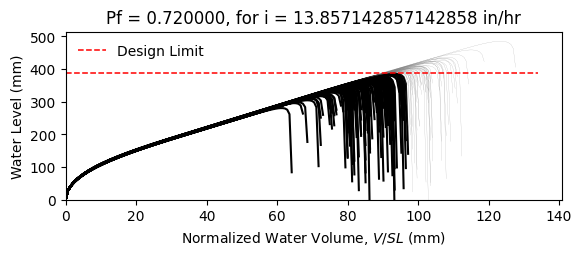

Values plotted in this chart, from the file beside it:
W12X19, L = 360.0 in, slope = 0.020833333333333332 in/in, dead load = 6.944444444444444e-05 kip/in…
zwlim AISC Appendix 2, zwlim DAMP, zwlim Proposed for ASCE 7, zwlim Neglect Ponding, dhnom Denver, dhnom New York, dhnom New Orleans, dh Denver, dh New York, dh New Orleans, dmax
11.37, 10.83, 9.945, 12.05, 2.283, 2.283, 2.283, 6.727, 6.727, 6.727, 15.59, Safe, 
11.37, 10.83, 9.945, 12.05, 2.283, 2.283, 2.283, 6.727, 6.727, 6.727, 13.76, Fail, 
11.37, 10.83, 9.945, 12.05, 2.283, 2.283, 2.283, 6.727, 6.727, 6.727, 13.35, Fail, 
11.37, 10.83, 9.945, 12.05, 2.283, 2.283, 2.283, 6.727, 6.727, 6.727, 15.6, Safe, 
11.37, 10.83, 9.945, 12.05, 2.283, 2.283, 2.283, 6.727, 6.727, 6.727, 12.96, Fail, 
11.37, 10.83, 9.945, 12.05, 2.283, 2.283, 2.283, 6.727, 6.727, 6.727, 19.1, Safe, 
11.37, 10.83, 9.945, 12.05, 2.283, 2.283, 2.283, 6.727, 6.727, 6.727, 14.51, Fail, 
11.37, 10.83, 9.945, 12.05, 2.283, 2.283, 2.283, 6.727, 6.727, 6.727, 13.2, Fail, 
11.37, 10.83, 9.945, 12.05, 2.283, 2.283, 2.283, 6.727, 6.727, 6.727, 15.18, Fail, 
11.37, 10.83, 9.945, 12.05, 2.283, 2.283, 2.283, 6.727, 6.727, 6.727, 14.26, Fail, 
11.37, 10.83, 9.945, 12.05, 2.283, 2.283, 2.283, 6.727, 6.727, 6.727, 12.54, Fail, 
11.37, 10.83, 9.945, 12.05, 2.283, 2.283, 2.283, 6.727, 6.727, 6.727, 12.16, Fail, 
11.37, 10.83, 9.945, 12.05, 2.283, 2.283, 2.283, 6.727, 6.727, 6.727, 15.42, Safe, 
11.37, 10.83, 9.945, 12.05, 2.283, 2.283, 2.283, 6.727, 6.727, 6.727, 13.5, Fail, 
11.37, 10.83, 9.945, 12.05, 2.283, 2.283, 2.283, 6.727, 6.727, 6.727, 15.53, Safe, 
11.37, 10.83, 9.945, 12.05, 2.283, 2.283, 2.283, 6.727, 6.727, 6.727, 14.2, Fail, 
11.37, 10.83, 9.945, 12.05, 2.283, 2.283, 2.283, 6.727, 6.727, 6.727, 14.66, Fail, 
11.37, 10.83, 9.945, 12.05, 2.283, 2.283, 2.283, 6.727, 6.727, 6.727, 16.06, Safe, 
11.37, 10.83, 9.945, 12.05, 2.283, 2.283, 2.283, 6.727, 6.727, 6.727, 13.21, Fail, 
11.37, 10.83, 9.945, 12.05, 2.283, 2.283, 2.283, 6.727, 6.727, 6.727, 13.92, Fail, 
11.37, 10.83, 9.945, 12.05, 2.283, 2.283, 2.283, 6.727, 6.727, 6.727, 13.08, Fail, 
11.37, 10.83, 9.945, 12.05, 2.283, 2.283, 2.283, 6.727, 6.727, 6.727, 15.47, Safe, 
11.37, 10.83, 9.945, 12.05, 2.283, 2.283, 2.283, 6.727, 6.727, 6.727, 15.86, Safe, 
11.37, 10.83, 9.945, 12.05, 2.283, 2.283, 2.283, 6.727, 6.727, 6.727, 14.38, Fail, 
11.37, 10.83, 9.945, 12.05, 2.283, 2.283, 2.283, 6.727, 6.727, 6.727, 13.84, Fail, 
11.37, 10.83, 9.945, 12.05, 2.283, 2.283, 2.283, 6.727, 6.727, 6.727, 12.24, Fail, 
11.37, 10.83, 9.945, 12.05, 2.283, 2.283, 2.283, 6.727, 6.727, 6.727, 15.16, Fail, 
11.37, 10.83, 9.945, 12.05, 2.283, 2.283, 2.283, 6.727, 6.727, 6.727, 14.75, Fail, 
11.37, 10.83, 9.945, 12.05, 2.283, 2.283, 2.283, 6.727, 6.727, 6.727, 13.27, Fail, 
11.37, 10.83, 9.945, 12.05, 2.283, 2.283, 2.283, 6.727, 6.727, 6.727, 16.49, Safe, 
11.37, 10.83, 9.945, 12.05, 2.283, 2.283, 2.283, 6.727, 6.727, 6.727, 14.78, Fail, 
11.37, 10.83, 9.945, 12.05, 2.283, 2.283, 2.283, 6.727, 6.727, 6.727, 15.08, Fail, 
11.37, 10.83, 9.945, 12.05, 2.283, 2.283, 2.283, 6.727, 6.727, 6.727, 13.63, Fail, 
11.37, 10.83, 9.945, 12.05, 2.283, 2.283, 2.283, 6.727, 6.727, 6.727, 16.13, Safe, 
11.37, 10.83, 9.945, 12.05, 2.283, 2.283, 2.283, 6.727, 6.727, 6.727, 15.34, Safe, 
11.37, 10.83, 9.945, 12.05, 2.283, 2.283, 2.283, 6.727, 6.727, 6.727, 13.21, Fail, 
11.37, 10.83, 9.945, 12.05, 2.283, 2.283, 2.283, 6.727, 6.727, 6.727, 14.8, Fail, 
11.37, 10.83, 9.945, 12.05, 2.283, 2.283, 2.283, 6.727, 6.727, 6.727, 15.16, Fail, 
11.37, 10.83, 9.945, 12.05, 2.283, 2.283, 2.283, 6.727, 6.727, 6.727, 15.8, Safe, 
11.37, 10.83, 9.945, 12.05, 2.283, 2.283, 2.283, 6.727, 6.727, 6.727, 12.68, Fail, 
11.37, 10.83, 9.945, 12.05, 2.283, 2.283, 2.283, 6.727, 6.727, 6.727, 16.2, Safe, 
11.37, 10.83, 9.945, 12.05, 2.283, 2.283, 2.283, 6.727, 6.727, 6.727, 13.71, Fail, 
11.37, 10.83, 9.945, 12.05, 2.283, 2.283, 2.283, 6.727, 6.727, 6.727, 14.24, Fail, 
11.37, 10.83, 9.945, 12.05, 2.283, 2.283, 2.283, 6.727, 6.727, 6.727, 14.06, Fail, 
11.37, 10.83, 9.945, 12.05, 2.283, 2.283, 2.283, 6.727, 6.727, 6.727, 15.86, Safe, 
11.37, 10.83, 9.945, 12.05, 2.283, 2.283, 2.283, 6.727, 6.727, 6.727, 12.55, Fail, 
11.37, 10.83, 9.945, 12.05, 2.283, 2.283, 2.283, 6.727, 6.727, 6.727, 14.56, Fail, 
11.37, 10.83, 9.945, 12.05, 2.283, 2.283, 2.283, 6.727, 6.727, 6.727, 13.54, Fail, 
11.37, 10.83, 9.945, 12.05, 2.283, 2.283, 2.283, 6.727, 6.727, 6.727, 14.57, Fail, 
11.37, 10.83, 9.945, 12.05, 2.283, 2.283, 2.283, 6.727, 6.727, 6.727, 13.3, Fail, 
11.37, 10.83, 9.945, 12.05, 2.283, 2.283, 2.283, 6.727, 6.727, 6.727, 15.45, Safe, 
11.37, 10.83, 9.945, 12.05, 2.283, 2.283, 2.283, 6.727, 6.727, 6.727, 11.74, Fail, 
11.37, 10.83, 9.945, 12.05, 2.283, 2.283, 2.283, 6.727, 6.727, 6.727, 14.64, Fail, 
11.37, 10.83, 9.945, 12.05, 2.283, 2.283, 2.283, 6.727, 6.727, 6.727, 13.62, Fail, 
11.37, 10.83, 9.945, 12.05, 2.283, 2.283, 2.283, 6.727, 6.727, 6.727, 16.52, Safe, 
11.37, 10.83, 9.945, 12.05, 2.283, 2.283, 2.283, 6.727, 6.727, 6.727, 13.43, Fail, 
11.37, 10.83, 9.945, 12.05, 2.283, 2.283, 2.283, 6.727, 6.727, 6.727, 14.27, Fail, 
11.37, 10.83, 9.945, 12.05, 2.283, 2.283, 2.283, 6.727, 6.727, 6.727, 13.46, Fail, 
11.37, 10.83, 9.945, 12.05, 2.283, 2.283, 2.283, 6.727, 6.727, 6.727, 12.38, Fail, 
... 142 more rows
